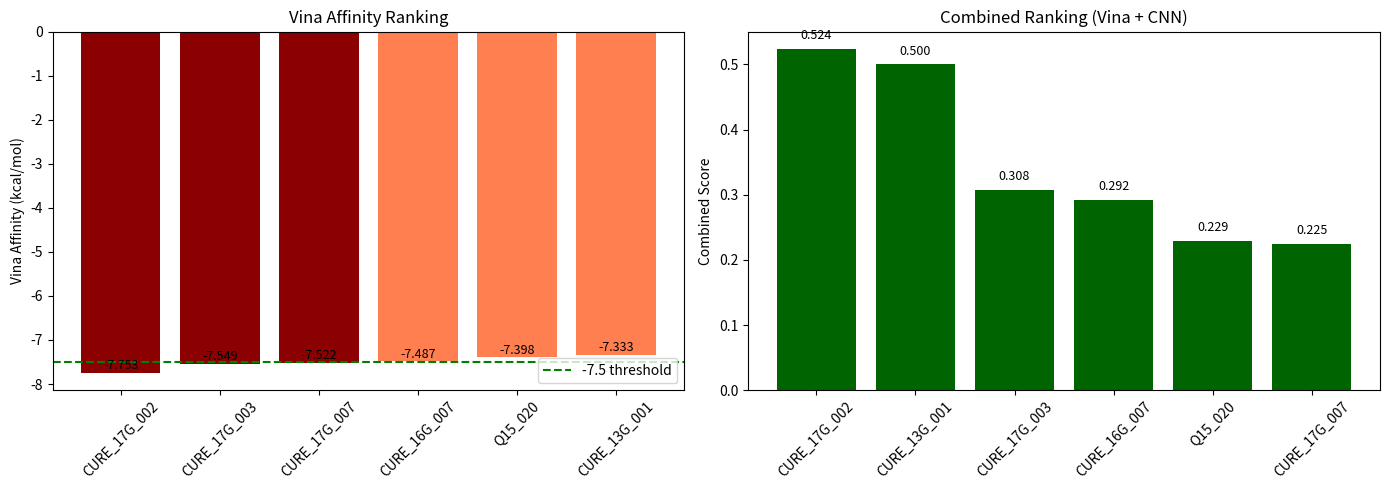

Here is the Python script that generated this plot:
import matplotlib.pyplot as plt
import numpy as np

print("="*70)
print("CURE COMPOUNDS RANKING - HIV PROTEASE INHIBITORS")
print("="*70)

# Data from gnina_results.csv
compounds = ['CURE_17G_002', 'CURE_17G_003', 'CURE_17G_007', 'CURE_16G_007', 'Q15_020', 'CURE_13G_001']
vina = [-7.753, -7.549, -7.522, -7.487, -7.398, -7.333]
cnn = [0.4417, 0.4534, 0.4309, 0.4795, 0.4986, 0.6542]

print("\nRANKING BY VINA AFFINITY (Strongest to Weakest):")
print("-" * 55)
print(f"{'Rank':<4} {'Compound':<15} {'Vina (kcal/mol)':<15} {'CNN Score':<12}")
print("-" * 55)
for i in range(len(compounds)):
    print(f"{i+1:<4} {compounds[i]:<15} {vina[i]:<15.3f} {cnn[i]:<12.4f}")

# Find strongest
strongest_idx = np.argmin(vina)
highest_cnn_idx = np.argmax(cnn)

print("\n" + "="*70)
print("SUMMARY:")
print("="*70)
print(f"\nSTRONGEST BINDER: {compounds[strongest_idx]}")
print(f"   Vina Affinity: {vina[strongest_idx]:.3f} kcal/mol")
print(f"   CNN Score: {cnn[strongest_idx]:.4f}")

print(f"\nHIGHEST CONFIDENCE: {compounds[highest_cnn_idx]}")
print(f"   CNN Score: {cnn[highest_cnn_idx]:.4f}")
print(f"   Vina Affinity: {vina[highest_cnn_idx]:.3f} kcal/mol")

# Normalize and get combined score
min_v = min(vina)
max_v = max(vina)
min_c = min(cnn)
max_c = max(cnn)

combined = []
for i in range(len(compounds)):
    v_norm = (max_v - vina[i]) / (max_v - min_v)
    c_norm = (cnn[i] - min_c) / (max_c - min_c)
    combined.append((v_norm + c_norm) / 2)

# Sort by combined
combined_pairs = list(zip(compounds, vina, cnn, combined))
combined_pairs.sort(key=lambda x: x[3], reverse=True)

print("\n" + "="*70)
print("RANKING BY COMBINED SCORE (Vina + CNN):")
print("="*70)
print(f"{'Rank':<4} {'Compound':<15} {'Vina':<10} {'CNN':<10} {'Combined':<10}")
print("-" * 55)
for i, (comp, v, c, comb) in enumerate(combined_pairs, 1):
    print(f"{i:<4} {comp:<15} {v:<10.3f} {c:<10.4f} {comb:<10.4f}")

best_combined = combined_pairs[0]
print(f"\nBEST BALANCED CANDIDATE: {best_combined[0]}")
print(f"   Combined Score: {best_combined[3]:.4f}")
print(f"   Vina: {best_combined[1]:.3f} kcal/mol | CNN: {best_combined[2]:.4f}")

# Create plot
fig, axes = plt.subplots(1, 2, figsize=(14, 5))

# Vina affinity plot
ax1 = axes[0]
colors = ['darkred' if x < -7.5 else 'coral' for x in vina]
bars = ax1.bar(compounds, vina, color=colors)
ax1.set_ylabel('Vina Affinity (kcal/mol)')
ax1.set_title('Vina Affinity Ranking')
ax1.tick_params(axis='x', rotation=45)
ax1.axhline(y=-7.5, color='green', linestyle='--', label='-7.5 threshold')
ax1.legend()
for bar, val in zip(bars, vina):
    ax1.text(bar.get_x() + bar.get_width()/2, bar.get_height() + 0.02,
             f'{val:.3f}', ha='center', va='bottom', fontsize=9)

# Combined score plot
ax2 = axes[1]
comp_sorted = [x[0] for x in combined_pairs]
comb_sorted = [x[3] for x in combined_pairs]
bars2 = ax2.bar(comp_sorted, comb_sorted, color='darkgreen')
ax2.set_ylabel('Combined Score')
ax2.set_title('Combined Ranking (Vina + CNN)')
ax2.tick_params(axis='x', rotation=45)
for bar, val in zip(bars2, comb_sorted):
    ax2.text(bar.get_x() + bar.get_width()/2, bar.get_height() + 0.01,
             f'{val:.3f}', ha='center', va='bottom', fontsize=9)

plt.tight_layout()
plt.savefig('cure_ranking.png', dpi=300, bbox_inches='tight')
plt.close()
print("\n✅ Plot saved: cure_ranking.png")

# Save report
with open('cure_ranking.txt', 'w') as f:
    f.write("="*70 + "\n")
    f.write("CURE COMPOUNDS RANKING - HIV PROTEASE INHIBITORS\n")
    f.write("="*70 + "\n\n")
    f.write("RANKING BY VINA AFFINITY:\n")
    f.write("-"*50 + "\n")
    for i in range(len(compounds)):
        f.write(f"{i+1}. {compounds[i]}: {vina[i]:.3f} kcal/mol (CNN: {cnn[i]:.4f})\n")
    f.write("\nRANKING BY COMBINED SCORE:\n")
    f.write("-"*50 + "\n")
    for i, (comp, v, c, comb) in enumerate(combined_pairs, 1):
        f.write(f"{i}. {comp}: Combined={comb:.4f} (Vina={v:.3f}, CNN={c:.4f})\n")
    f.write("\n" + "="*70 + "\n")
    f.write("RECOMMENDATION:\n")
    f.write("="*70 + "\n")
    f.write(f"STRONGEST BINDER: {compounds[strongest_idx]} ({vina[strongest_idx]:.3f} kcal/mol)\n")
    f.write(f"BEST BALANCED: {best_combined[0]} (Combined={best_combined[3]:.4f})\n")
    f.write(f"HIGHEST CONFIDENCE: {compounds[highest_cnn_idx]} (CNN={cnn[highest_cnn_idx]:.4f})\n")

print("✅ Report saved: cure_ranking.txt")
